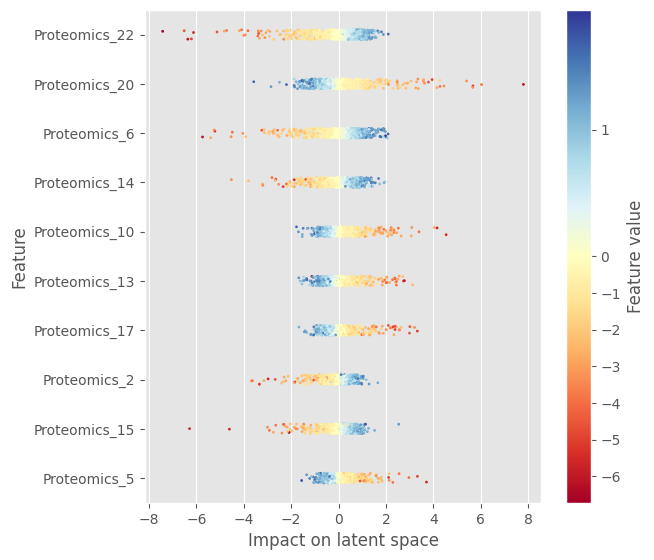

The table this chart was drawn from, first rows:
sample	Proteomics_1	Proteomics_2	Proteomics_3	Proteomics_4	Proteomics_5	Proteomics_6	Proteomics_7	Proteomics_8	Proteomics_9	Proteomics_10	Proteomics_11	Proteomics_12	Proteomics_13	Proteomics_14	Proteomics_15	Proteomics_16	Proteomics_17	Proteomics_18	Proteomics_19	Proteomics_20	Proteomics_21	Proteomics_22	Proteomics_23
1	-0.3671	-0.2873	-0.2191	0.03801	-0.1819	0.0	-0.2135	0.01737	-0.1866	0.0	0.0	-0.1739	0.0	0.0	-0.5175	0.0	-0.2479	0.0	0.0	0.8774	0.0	0.6265	0.0
2	0.1199	0.3909	0.0	-0.1506	-0.3367	0.5148	0.0	0.0	0.0	-0.1774	0.0	0.01871	0.0	-0.3653	0.05205	-0.8952	0.3977	0.0	-1.122	0.0	0.0	0.4116	0.1163
3	0.7374	0.1129	-0.1894	0.1517	0.02377	1.297	0.1764	0.4267	0.0	-0.5558	0.4485	-0.1203	0.0	-0.2133	0.4541	-0.02121	0.2454	0.03097	-0.3241	0.0	0.01292	-0.2847	-0.447
4	-0.1687	-0.3107	0.0	0.0	0.7125	0.0	-0.06819	0.03149	0.0	0.2848	0.8183	0.06026	0.7468	0.0	0.0	-0.6096	0.2844	0.0	0.0	0.0	-0.06308	-0.02854	0.0116
5	0.07031	0.1668	-0.01298	0.0	0.0	-0.7063	0.2565	-0.06825	0.4413	-0.07567	-0.2715	-0.1674	0.0	0.0	0.4605	0.0	-0.2959	-0.436	-0.03943	0.01757	-0.07492	-0.8409	0.0
6	0.0	0.0	0.0	0.0	0.0	0.0	0.1811	-0.03767	0.0	0.7236	1.606	0.0	-0.4567	0.0	0.0	-0.1719	0.0	0.1921	0.01076	-0.6537	0.1969	-0.462	0.0
7	-0.02384	0.0	0.06286	0.0	-0.01654	-0.2152	0.3511	0.0	0.0	1.314	-0.07243	0.7661	-0.1571	0.0	-1.137	0.4582	-0.187	0.0	-0.001772	0.9274	0.1663	0.8992	-0.204
8	0.0	0.0	0.0	0.06503	0.0	0.0	0.0	0.003586	0.0	0.0	0.0	-0.00966	0.0	-1.017	0.3942	0.0	-0.5223	-0.1031	0.00259	-0.6916	0.0	0.3394	0.0
9	0.0	0.0	0.0	-0.127	0.2167	0.0	0.0	-0.2076	0.0	1.192	0.0	0.001491	0.0	0.0	-0.03267	0.0	-0.2055	0.0	0.06048	0.0	0.0	0.5649	0.0
10	-1.09	-3.69	-1.403	0.0	0.7327	-0.2255	0.348	0.04041	0.0	0.0	-0.9425	0.0	-1.505	0.08402	0.01915	-0.7486	-0.7022	0.003272	0.0	4.289	0.0	1.566	-2.289
11	-0.2765	0.6579	-0.2027	0.0	-0.5328	1.201	0.3192	0.01447	0.0004815	0.7342	-0.0113	-0.3529	0.0	0.0	0.9784	-0.8192	-0.2	0.2843	0.09328	0.6004	0.0	0.5455	0.1395
12	0.0	0.1765	-0.1542	-0.2369	0.0	0.0	0.1389	0.03505	0.0	-0.4021	-0.1032	0.1761	0.0	0.08207	0.0	-0.1121	0.0	0.0	0.0	0.0	0.0	0.419	0.0
13	0.2521	-0.536	0.07508	-0.09096	-0.131	-0.4872	0.3008	0.0	0.0	-1.288	0.02258	-0.0962	0.9936	-1.316	-0.3229	0.0	-0.9001	0.0	0.0	3.629	-0.1091	-0.9045	0.0
14	0.0622	0.0	0.4603	-0.001742	-0.2633	0.7648	0.5044	0.07215	0.0	1.056	-0.5172	-0.1389	0.0	0.8563	-0.0728	0.2277	0.1024	-0.02065	0.0	-0.02318	-0.01002	0.9476	0.0
15	-0.3364	0.1811	0.06572	-0.001056	0.7529	0.4412	0.6059	-0.01007	-0.001642	0.3306	-0.1816	0.1574	-0.9443	-1.29	-0.133	0.2849	-0.2944	-0.01093	0.02488	0.0	-0.05171	0.865	0.0
16	0.1206	0.3381	0.1866	0.0	-0.1989	0.5092	-0.01011	0.0	0.0	-0.4293	-0.06174	0.03741	-0.05701	0.0	0.3168	-0.05529	0.0	0.0	0.0	0.0	-0.09787	0.2546	0.4727
17	-0.1736	-0.151	-7.481314241886139e-06	0.0	0.0	-0.8142	0.7588	0.0	0.0	0.699	0.3422	0.1428	-0.3932	0.0	0.7662	-0.1177	-0.5958	0.0	0.5226	7.805	-0.01945	0.7579	-0.018
18	0.1018	-0.1418	0.009736	0.0	-0.113	0.0	0.0	0.0	0.1548	0.0	0.0	0.0	0.0	-0.8855	0.0	0.0	-0.4244	0.0	0.02073	0.0	0.2995	-0.4684	0.0
19	0.0	0.2515	0.0	0.0	-0.2023	0.0	-0.2706	0.09859	0.0	0.533	0.336	0.1038	-0.1678	-0.803	0.0	-0.09003	-0.3039	0.02663	0.2316	-0.07727	0.09155	-0.0007604	-0.941
20	0.0	-0.164	0.0	-0.07241	0.0	-1.589	-0.2353	-0.305	0.1797	0.0	0.4106	-0.1081	-0.4674	-0.4029	0.0	0.01245	0.5339	0.008748	-0.003747	0.3204	0.0	0.0	0.0
21	-0.08476	-0.1555	0.07884	0.15	0.0	0.0	0.05614	-0.6299	-0.01714	0.1481	0.0	0.02072	-0.2658	0.0	0.7562	0.0	-0.09342	0.4012	0.01747	-0.7596	0.0	0.0	0.0
22	-0.3974	0.2941	-0.0003057	0.01294	0.0	0.0	0.05051	-0.009489	0.1386	-0.344	0.7888	0.3182	0.0	0.0	0.0	0.05357	-0.003311	-0.001683	0.0	-0.5137	-0.1649	-0.4713	0.0
23	0.285	0.5876	0.0	0.002814	0.0	0.0	0.1399	0.0	1.903	-1.025	0.02855	-0.01342	0.0	0.0	0.1583	-0.001849	-0.8553	0.0	0.2672	-0.5458	0.0	0.7046	0.0
24	0.1298	-0.4041	-0.03513	-1.8	0.00188	1.251	-1.044	0.2846	-0.1955	-0.8075	-0.01167	-0.4138	0.0	0.0	0.0	0.2289	0.2962	0.0	0.0	-0.2445	0.06761	1.427	0.4039
25	0.0	0.0	0.01537	0.0	0.0	0.7342	0.0	0.01106	-0.1011	-0.3281	0.0	0.01896	0.0	0.0	0.0	0.0	0.01079	0.0	-0.008329	0.0	-0.06711	0.469	0.0
26	0.0	0.7831	0.02333	-0.1814	-0.02696	0.0	0.3495	0.2648	0.0	0.0	-0.5969	0.3127	0.2335	0.151	0.0	-0.006181	0.0	-0.07318	0.01788	0.23	0.3931	0.0	-0.04329
27	0.04493	0.0364	0.06332	0.0	0.4684	-2.503	0.6523	0.0	-0.1028	-0.3328	-0.1595	0.2539	0.06644	0.4608	0.3376	-0.195	0.6817	-0.09927	0.0	0.6451	0.08267	1.474	0.0
28	0.0	-0.3575	-0.08866	0.07643	0.952	0.4373	-0.2636	0.04176	-0.04102	0.2408	0.04422	0.0	0.0	-0.6423	0.0	0.0	0.0	0.0	0.0	0.0	-0.2198	-0.1104	0.0
29	-0.08327	0.7417	0.1082	0.0	0.3587	0.5837	0.2512	-0.07609	-0.05605	0.0	-0.1336	0.0	0.8536	0.0	-0.7177	-0.3829	0.08003	-0.1012	-0.09241	0.0	0.0	-1.067	0.1617
30	-0.0005642	0.8795	-0.01911	0.0	0.0	0.0	-0.06299	0.0	0.06016	-0.9425	0.0	0.03702	0.0	0.0	0.0	0.1511	-0.4628	0.0	0.4349	0.0	0.9171	0.3859	0.03894
31	-0.04953	-0.5409	0.05182	0.3544	0.0	0.6747	-0.8062	0.05843	0.0	-0.5956	-0.5473	0.01858	0.0	0.00867	-0.1391	0.04642	0.0	0.02895	0.08801	4.284	-0.1325	-0.5201	0.0
32	0.0	0.16	-0.01724	0.0	0.2347	0.0	-0.6733	0.0	-0.1196	0.0	0.0585	0.009172	0.0	-0.758	-0.1612	0.0	-0.2962	0.0	-0.0305	0.0	0.04379	0.3721	0.0
33	0.0	-0.6188	-0.1133	-0.01627	0.0	-0.6397	0.05608	0.2293	0.0	0.0	-0.4845	0.0	2.411	0.4847	0.2537	0.2948	1.356	-0.003319	0.035	0.02446	0.0	1.814	0.1982
34	-0.3376	0.2689	0.1698	-0.298	-0.2829	0.4606	0.2152	0.03477	0.1838	-0.2523	0.2361	-0.6099	0.4406	-3.805	0.07204	0.0	-0.3619	0.007851	0.0	-0.4994	-0.3523	1.151	0.2924
35	0.01991	-1.053	-0.1973	0.0	1.596	1.385	0.0	0.4767	0.0153	0.0	0.0	0.0	-0.7785	0.0	-0.6381	0.02776	0.0	0.2028	0.1105	-0.165	0.4873	0.492	-0.05055
36	0.0	0.3457	-0.07629	1.126	0.05388	-0.8853	0.509	0.2431	0.0	0.0	-0.3412	1.739	0.0	-0.2863	-0.7792	0.0002772	-0.02661	0.0	0.0	0.0	0.1208	0.0	0.0
37	0.0	-1.185	0.01869	0.0	0.0	0.0	-0.009654	-0.02093	0.1011	-0.2266	0.8853	-0.01538	0.0	0.0	0.0	-0.08708	-0.2388	0.0	0.0	0.0	-0.2835	0.0	0.0
38	0.0	0.4563	0.01458	-0.3426	0.0	-0.769	0.07332	-0.003145	0.0	0.5398	-0.05272	-0.1451	-0.3422	0.1027	0.1419	0.1509	-0.01698	-0.1887	-0.005271	0.1557	0.0	0.5007	0.1493
39	0.0	0.0	-0.3022	-0.07225	0.1287	0.3993	0.4456	-0.06105	0.0	0.0	-0.1414	-0.07798	0.009536	-0.7253	0.0	-0.0542	0.154	0.0	-0.2078	-0.8593	0.158	0.42	0.01131
40	-0.198	0.1037	0.003445	0.0	-0.3297	0.0	0.02467	0.0	0.1322	-0.5889	0.2539	0.04068	0.0	0.02253	0.0	0.07243	-0.9524	0.0	0.0336	-0.7888	-0.2781	0.7866	0.1731
41	-0.2696	0.6084	0.0008952	0.0	-0.3552	-0.003299	0.0	0.2246	0.175	-0.5595	-0.2068	-0.3907	0.0	0.7482	0.0	0.4944	0.6244	0.0005007	0.003383	-0.2074	-0.08772	0.07791	0.0
42	-0.2176	-0.05925	-0.07718	0.0	0.0	0.0	0.0	0.0	0.01102	-0.6215	-0.04473	0.08986	0.0	0.6408	-0.09046	-0.1671	-0.2684	-0.01408	0.06226	0.5668	0.1254	0.7503	0.0
43	0.3349	0.5772	0.0	-0.2073	0.0	0.4276	-1.629	0.01184	-0.05623	-0.2986	0.8508	0.0	0.0	0.0	0.0	0.0	0.2985	0.192	-0.082	0.0	0.0	0.3865	0.0
44	0.01198	0.08177	0.1203	0.2497	0.01178	0.08111	0.003468	-0.009186	0.0	-0.417	-0.2112	0.0	-0.0369	0.4978	-0.5706	0.1826	-0.2786	0.3244	-0.05111	-0.9887	0.0	0.8385	0.1431
45	0.03142	0.03906	-0.7199	0.0	-0.0498	0.6881	0.4407	0.0	-0.3077	-1.527	-0.3786	-0.6194	-0.3188	0.3933	-0.4668	0.0	-1.347	0.0	0.1479	0.0	0.1343	0.2306	0.3757
46	-0.2847	0.2908	0.04292	0.01554	0.0	0.4584	0.2681	-0.138	-0.1482	0.0	-0.006813	0.02447	0.0	0.0	0.2347	0.1755	0.2133	0.1064	-0.06601	-0.9135	-0.06356	-0.3596	0.0
47	0.74	0.0124	-0.00388	0.08307	0.0	0.3684	0.2262	0.01524	0.09754	0.1474	0.1964	-0.06371	0.4312	-0.2571	0.3411	0.1031	-0.0276	-0.01641	-0.01382	-0.2874	0.0	-2.899	0.0
48	0.05588	0.0	0.1129	0.03043	0.0	0.0	0.0	-0.3127	-0.07548	0.0	-0.01911	0.0	0.0	0.0	-0.1773	0.09384	0.1251	0.003526	0.2638	-0.393	0.08764	0.0	0.187
49	-0.001127	-0.1064	-0.1024	0.0	0.0	0.0	0.2504	0.0	0.2931	0.2269	0.0	0.1513	0.2135	0.0	0.0	0.08773	-0.221	0.0	0.0	0.1553	-0.07846	-0.7915	0.0
50	0.8532	0.773	0.0	0.0	-0.03608	0.7374	0.0	0.04362	-0.1384	-0.6708	0.0	0.0007538	0.0	0.0427	-0.009753	0.08889	0.2647	-0.04049	0.0	0.2532	0.3592	0.0	0.3407
51	0.0	0.4939	0.01895	0.0	0.0	0.0	-0.5948	0.0	0.0	0.0	0.0	0.0	0.0	0.0	0.2296	0.003552	-0.267	0.0	0.0	0.0	0.0	0.3525	-1.153
52	-0.3893	0.0	0.0	0.08095	-0.08688	-0.139	0.0	-0.03323	-0.3776	0.545	-0.01947	0.4847	2.561	0.1796	-0.3836	0.5327	0.1357	0.03009	-0.14	0.0	-0.09082	-0.4343	-0.3015
53	-0.3376	-0.1674	0.0	0.0	-0.0387	0.0	0.0	0.4014	-0.01779	-0.5097	0.0	-0.1406	0.07222	-0.7227	-0.3727	0.02435	-0.3682	0.0	0.2367	0.7503	0.02237	1.081	-0.06188
54	-0.6947	0.2332	-0.5372	0.0	-0.0438	1.534	0.0	-0.07349	-0.2446	-0.7036	-0.2693	-0.5337	0.0	0.01616	0.0	-0.306	0.6806	-0.02618	0.01077	0.3933	0.0	0.0	0.9967
55	0.1065	-1.107	-0.01147	0.0	0.6502	0.6214	0.3284	0.1611	-0.2104	0.2249	0.0	-0.0902	1.848	-1.311	-0.171	-0.117	0.2999	0.02206	0.1237	-0.2065	0.0	1.2	0.0
56	-0.0052	0.05577	-0.3225	-0.5553	-0.07151	0.01507	0.0	0.0	0.0	0.01909	-0.4656	0.0	1.875	0.2757	0.07966	0.07644	0.0	-0.02151	0.0	1.896	-0.03976	-0.7396	-1.587
57	0.9168	-0.04238	-0.0595	-0.005432	0.3621	0.9272	-0.255	0.0	-0.1098	-0.04575	-0.0172	0.0	-0.04773	0.0	0.3388	0.2206	-0.1235	-0.856	0.1471	-0.4056	0.4582	-0.02846	0.2527
58	0.01673	0.2663	0.05445	0.0	-0.1808	0.0	0.2564	0.0	0.0	0.0	-0.4435	0.2857	2.392	0.22	0.0	-0.01325	0.0	0.0	-0.06079	0.0	-0.1292	0.0	0.0
59	-0.4086	0.0	-0.1169	0.0	-0.1374	-0.4602	-0.009364	0.03112	-0.2665	0.5128	0.06859	-0.1083	0.0	0.6799	0.0	0.0	0.0	-0.02097	0.1102	-0.005213	-0.1695	-0.1809	0.0
60	0.0	0.0	-0.0266	-0.2517	0.0	-0.3871	0.3535	0.0	0.0	0.08795	0.7451	0.0	0.0	-1.665	0.4232	0.0155	-0.3191	-0.06985	0.03155	-1.577	0.0	0.5898	0.0
... 940 more rows
